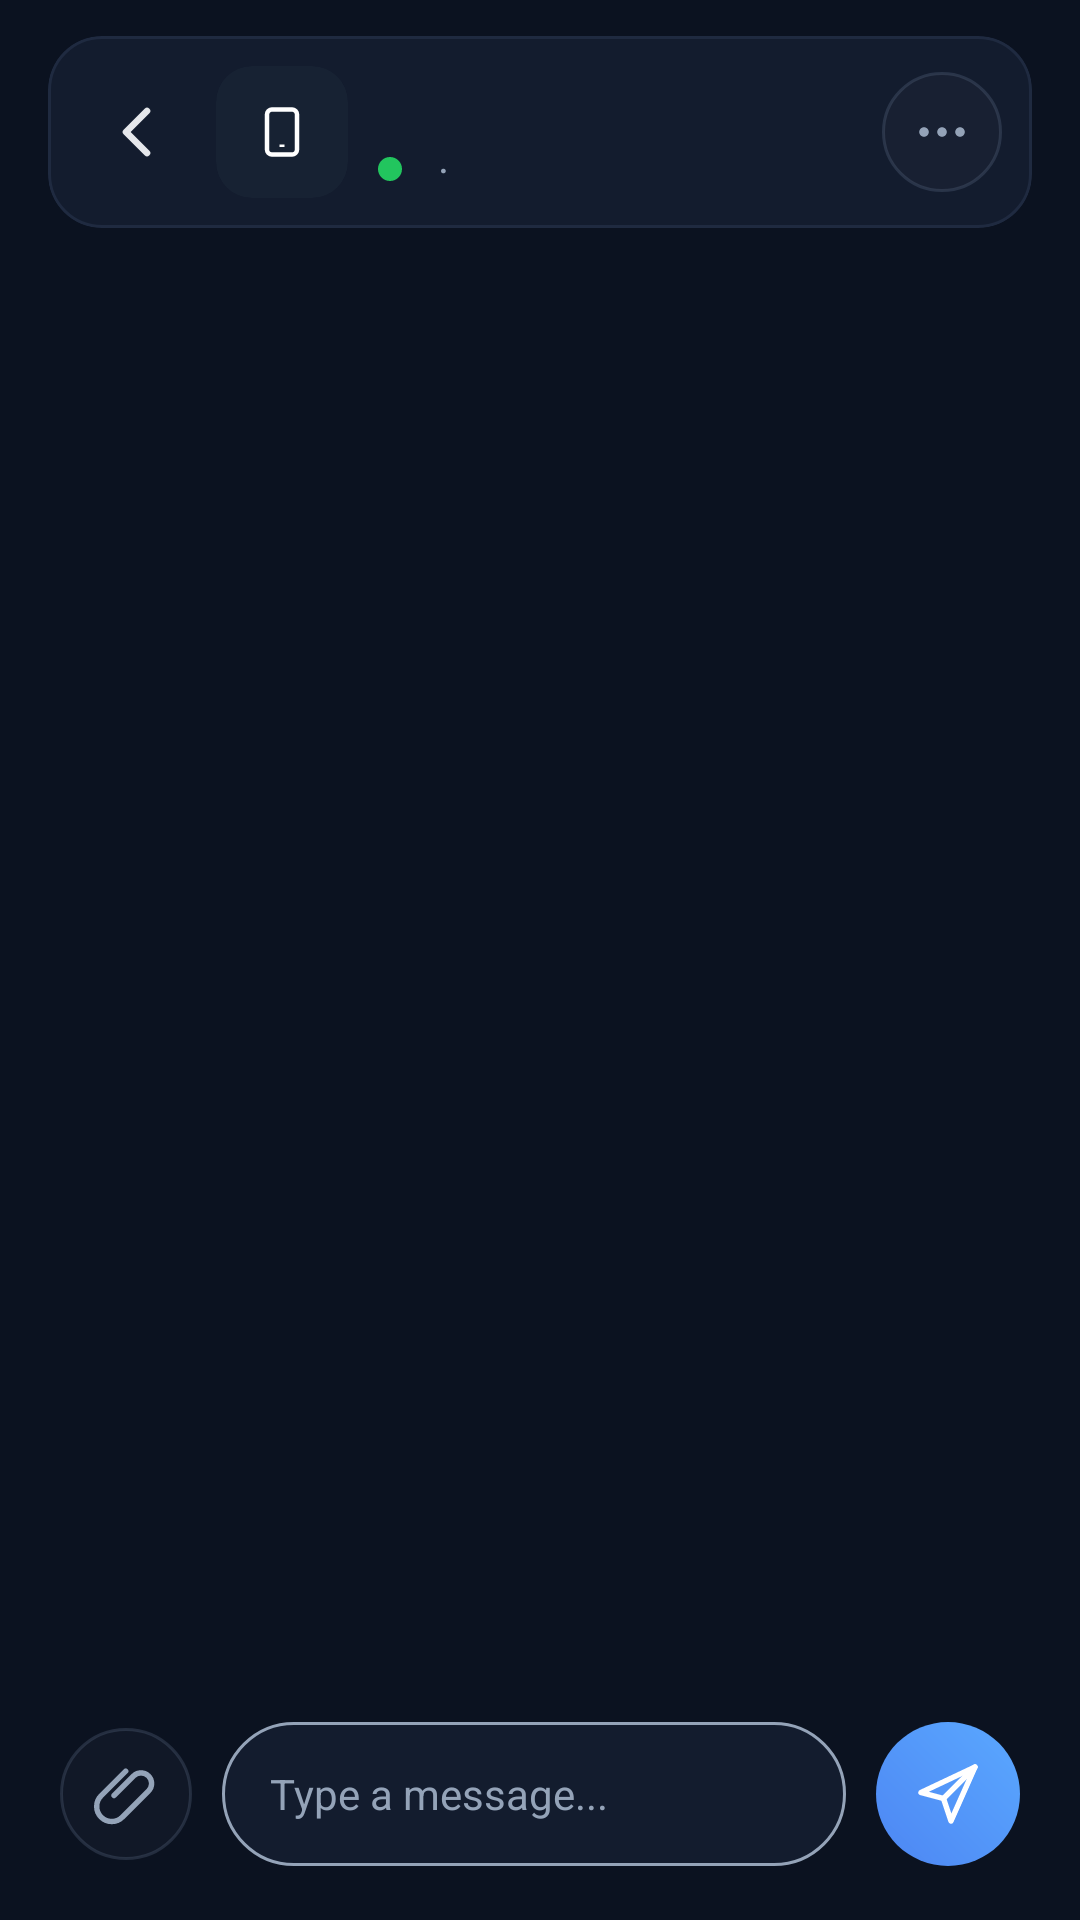

Android layout source for this screen:
<!-- AndroidManifest.xml: application theme Theme.OfflineChatSecure -->
<!-- res/layout/activity_chat.xml -->
<?xml version="1.0" encoding="utf-8"?>
<androidx.constraintlayout.widget.ConstraintLayout xmlns:android="http://schemas.android.com/apk/res/android"
    xmlns:app="http://schemas.android.com/apk/res-auto"
    xmlns:tools="http://schemas.android.com/tools"
    android:layout_width="match_parent"
    android:layout_height="match_parent"
    android:background="@color/chat_screen_background"
    android:fitsSystemWindows="true"
    tools:context=".activities.ChatActivity">

    
    <com.google.android.material.card.MaterialCardView
        android:id="@+id/headerCard"
        android:layout_width="0dp"
        android:layout_height="wrap_content"
        android:layout_marginStart="16dp"
        android:layout_marginTop="12dp"
        android:layout_marginEnd="16dp"
        app:cardBackgroundColor="@color/card_background"
        app:cardCornerRadius="18dp"
        app:cardElevation="0dp"
        app:strokeColor="@color/card_stroke"
        app:strokeWidth="1dp"
        app:layout_constraintEnd_toEndOf="parent"
        app:layout_constraintStart_toStartOf="parent"
        app:layout_constraintTop_toTopOf="parent">

        <androidx.constraintlayout.widget.ConstraintLayout
            android:layout_width="match_parent"
            android:layout_height="wrap_content"
            android:padding="10dp">

            <ImageButton
                android:id="@+id/btnChatBack"
                android:layout_width="40dp"
                android:layout_height="40dp"
                android:background="?attr/selectableItemBackgroundBorderless"
                android:contentDescription="@string/chat_back"
                android:src="@drawable/ic_back_line"
                android:tint="@color/app_on_surface"
                app:tint="@color/app_on_surface"
                app:layout_constraintBottom_toBottomOf="parent"
                app:layout_constraintStart_toStartOf="parent"
                app:layout_constraintTop_toTopOf="parent" />

            <com.google.android.material.card.MaterialCardView
                android:id="@+id/cardChatPeerIcon"
                android:layout_width="44dp"
                android:layout_height="44dp"
                android:layout_marginStart="6dp"
                app:cardBackgroundColor="#25334956"
                app:cardCornerRadius="12dp"
                app:cardElevation="0dp"
                app:strokeWidth="0dp"
                app:layout_constraintBottom_toBottomOf="parent"
                app:layout_constraintStart_toEndOf="@id/btnChatBack"
                app:layout_constraintTop_toTopOf="parent">

                <ImageView
                    android:id="@+id/ivChatPeerPhoto"
                    android:layout_width="match_parent"
                    android:layout_height="match_parent"
                    android:layout_gravity="center"
                    android:contentDescription="@null"
                    android:padding="12dp"
                    android:scaleType="centerCrop"
                    android:src="@drawable/ic_phone_line" />

            </com.google.android.material.card.MaterialCardView>

            <LinearLayout
                android:id="@+id/chatPeerInfo"
                android:layout_width="0dp"
                android:layout_height="wrap_content"
                android:layout_marginStart="10dp"
                android:layout_marginEnd="8dp"
                android:orientation="vertical"
                app:layout_constraintBottom_toBottomOf="parent"
                app:layout_constraintEnd_toStartOf="@id/btnChatMore"
                app:layout_constraintStart_toEndOf="@id/cardChatPeerIcon"
                app:layout_constraintTop_toTopOf="parent">

                <TextView
                    android:id="@+id/tvChatTitle"
                    android:layout_width="match_parent"
                    android:layout_height="wrap_content"
                    android:ellipsize="end"
                    android:maxLines="1"
                    android:textColor="@color/app_on_surface_strong"
                    android:textSize="16sp"
                    android:textStyle="bold"
                    tools:text="Galaxy S24" />

                <LinearLayout
                    android:layout_width="wrap_content"
                    android:layout_height="wrap_content"
                    android:layout_marginTop="3dp"
                    android:gravity="center_vertical"
                    android:orientation="horizontal">

                    <View
                        android:id="@+id/chatStatusDot"
                        android:layout_width="8dp"
                        android:layout_height="8dp"
                        android:background="@drawable/bg_status_dot_active" />

                    <TextView
                        android:id="@+id/tvChatStatus"
                        android:layout_width="wrap_content"
                        android:layout_height="wrap_content"
                        android:layout_marginStart="6dp"
                        android:textColor="@color/status_connected"
                        android:textSize="12sp"
                        tools:text="Connected" />

                    <TextView
                        android:layout_width="wrap_content"
                        android:layout_height="wrap_content"
                        android:layout_marginStart="6dp"
                        android:text="·"
                        android:textColor="@color/app_on_surface_variant" />

                    <TextView
                        android:id="@+id/tvChatSubStatus"
                        android:layout_width="wrap_content"
                        android:layout_height="wrap_content"
                        android:layout_marginStart="6dp"
                        android:textColor="@color/app_primary"
                        android:textSize="12sp"
                        tools:text="BT 5.0" />

                </LinearLayout>

            </LinearLayout>

            <ImageButton
                android:id="@+id/btnChatMore"
                android:layout_width="40dp"
                android:layout_height="40dp"
                android:background="@drawable/bg_bottom_nav_circle"
                android:contentDescription="@string/chat_more"
                android:src="@drawable/ic_more_horizontal"
                android:tint="@color/app_on_surface_variant"
                app:tint="@color/app_on_surface_variant"
                app:layout_constraintBottom_toBottomOf="parent"
                app:layout_constraintEnd_toEndOf="parent"
                app:layout_constraintTop_toTopOf="parent" />

        </androidx.constraintlayout.widget.ConstraintLayout>
    </com.google.android.material.card.MaterialCardView>

    
    <TextView
        android:id="@+id/tvDaySeparator"
        android:layout_width="wrap_content"
        android:layout_height="wrap_content"
        android:layout_marginTop="14dp"
        android:textColor="@color/app_on_surface_variant"
        android:textSize="12sp"
        app:layout_constraintEnd_toEndOf="parent"
        app:layout_constraintStart_toStartOf="parent"
        app:layout_constraintTop_toBottomOf="@id/headerCard"
        tools:text="Today  ·  9:35 AM" />

    <androidx.recyclerview.widget.RecyclerView
        android:id="@+id/rvMessages"
        android:layout_width="0dp"
        android:layout_height="0dp"
        android:layout_marginStart="20dp"
        android:layout_marginEnd="20dp"
        android:layout_marginTop="8dp"
        android:layout_marginBottom="8dp"
        android:clipToPadding="false"
        android:paddingBottom="8dp"
        app:layout_constraintBottom_toTopOf="@id/fileTransferContainer"
        app:layout_constraintEnd_toEndOf="parent"
        app:layout_constraintStart_toStartOf="parent"
        app:layout_constraintTop_toBottomOf="@id/tvDaySeparator"
        tools:listitem="@layout/item_message_left" />

    
    <LinearLayout
        android:id="@+id/inputContainer"
        android:layout_width="0dp"
        android:layout_height="wrap_content"
        android:layout_marginStart="20dp"
        android:layout_marginEnd="20dp"
        android:layout_marginBottom="18dp"
        android:gravity="center_vertical"
        android:orientation="horizontal"
        app:layout_constraintBottom_toBottomOf="parent"
        app:layout_constraintEnd_toEndOf="parent"
        app:layout_constraintStart_toStartOf="parent">

        <ImageButton
            android:id="@+id/btnAttach"
            android:layout_width="44dp"
            android:layout_height="44dp"
            android:background="@drawable/bg_bottom_nav_circle"
            android:contentDescription="@string/chat_attach"
            android:src="@drawable/ic_attach_line"
            android:tint="@color/app_on_surface_variant"
            app:tint="@color/app_on_surface_variant" />

        <EditText
            android:id="@+id/etInputMessage"
            android:layout_width="0dp"
            android:layout_height="48dp"
            android:layout_marginStart="10dp"
            android:layout_weight="1"
            android:background="@drawable/bg_chat_input_container"
            android:hint="@string/chat_input_hint"
            android:imeOptions="actionSend"
            android:inputType="textCapSentences|textMultiLine"
            android:maxLines="4"
            android:paddingStart="16dp"
            android:paddingEnd="16dp"
            android:textColor="@color/app_on_surface"
            android:textColorHint="@color/app_on_surface_variant"
            android:textSize="14sp" />

        <ImageButton
            android:id="@+id/btnSend"
            android:layout_width="48dp"
            android:layout_height="48dp"
            android:layout_marginStart="10dp"
            android:background="@drawable/bg_send_fab"
            android:contentDescription="@string/chat_send"
            android:src="@drawable/ic_send_plane_line"
            android:tint="@color/app_on_primary"
            app:tint="@color/app_on_primary" />
    </LinearLayout>

    <LinearLayout
        android:id="@+id/fileTransferContainer"
        android:layout_width="0dp"
        android:layout_height="wrap_content"
        android:layout_marginStart="20dp"
        android:layout_marginEnd="20dp"
        android:layout_marginBottom="8dp"
        android:gravity="center_vertical"
        android:orientation="horizontal"
        android:visibility="gone"
        app:layout_constraintBottom_toTopOf="@id/inputContainer"
        app:layout_constraintEnd_toEndOf="parent"
        app:layout_constraintStart_toStartOf="parent">

        <ProgressBar
            android:id="@+id/pbFileTransfer"
            style="?android:attr/progressBarStyleHorizontal"
            android:layout_width="0dp"
            android:layout_height="6dp"
            android:layout_weight="1"
            android:indeterminate="true"
            android:max="100"
            android:progress="0" />

        <TextView
            android:id="@+id/tvFileTransferProgress"
            android:layout_width="wrap_content"
            android:layout_height="wrap_content"
            android:layout_marginStart="10dp"
            android:textColor="@color/app_on_surface_variant"
            android:textSize="12sp"
            tools:text="45%" />
    </LinearLayout>

</androidx.constraintlayout.widget.ConstraintLayout>
<!-- res/layout/item_message_left.xml (included above) -->
<?xml version="1.0" encoding="utf-8"?>
<LinearLayout xmlns:android="http://schemas.android.com/apk/res/android"
    android:layout_width="match_parent"
    android:layout_height="wrap_content"
    android:layout_marginStart="12dp"
    android:layout_marginEnd="64dp"
    android:layout_marginTop="6dp"
    android:layout_marginBottom="6dp"
    android:gravity="start"
    android:orientation="vertical">

    <TextView
        android:id="@+id/tvMessageText"
        android:layout_width="wrap_content"
        android:layout_height="wrap_content"
        android:background="@drawable/bg_message_left"
        android:maxWidth="280dp"
        android:paddingStart="14dp"
        android:paddingEnd="14dp"
        android:paddingTop="10dp"
        android:paddingBottom="10dp"
        android:textColor="@color/chat_bubble_text"
        android:textSize="15sp" />

    <ImageView
        android:id="@+id/ivMessageImage"
        android:layout_width="220dp"
        android:layout_height="180dp"
        android:layout_marginTop="4dp"
        android:adjustViewBounds="true"
        android:background="@drawable/bg_message_image_left"
        android:clipToOutline="true"
        android:contentDescription="@null"
        android:padding="0dp"
        android:scaleType="centerCrop"
        android:visibility="gone" />

    <TextView
        android:id="@+id/tvMessageTime"
        android:layout_width="wrap_content"
        android:layout_height="wrap_content"
        android:layout_marginStart="6dp"
        android:layout_marginTop="4dp"
        android:textColor="@color/chat_time_text"
        android:textSize="11sp" />

</LinearLayout>
<!-- resources referenced by this layout -->
<resources>
  <color name="app_on_primary">#FFFFFFFF</color>
  <color name="app_on_surface">#FFE5E7EB</color>
  <color name="app_on_surface_strong">#FFFFFFFF</color>
  <color name="app_on_surface_variant">#FF94A3B8</color>
  <color name="app_primary">#5AA8FF</color>
  <color name="card_background">#FF131C2E</color>
  <color name="card_stroke">#FF1F2A40</color>
  <color name="chat_bubble_text">#FFE5E7EB</color>
  <color name="chat_screen_background">#FF0B1220</color>
  <color name="chat_time_text">#FF94A3B8</color>
  <color name="status_connected">#FF22C55E</color>
  <!-- drawable bg_bottom_nav_circle (drawable) -->
  <?xml version="1.0" encoding="utf-8"?>
  <shape xmlns:android="http://schemas.android.com/apk/res/android" android:shape="oval">
      <solid android:color="#2B2F3746" />
      <stroke
          android:width="1dp"
          android:color="#505A6A84" />
  </shape>
  <!-- drawable bg_chat_input_container (drawable) -->
  <?xml version="1.0" encoding="utf-8"?>
  <shape xmlns:android="http://schemas.android.com/apk/res/android" android:shape="rectangle">
      <solid android:color="@color/chat_input_background" />
      <corners android:radius="24dp" />
      <stroke
          android:width="1dp"
          android:color="@color/chat_time_text" />
  </shape>
  <!-- drawable bg_message_image_left (drawable) -->
  <?xml version="1.0" encoding="utf-8"?>
  <shape xmlns:android="http://schemas.android.com/apk/res/android" android:shape="rectangle">
      <solid android:color="@color/chat_incoming_bubble" />
      <stroke
          android:width="1dp"
          android:color="@color/card_stroke" />
      <corners
          android:topLeftRadius="16dp"
          android:topRightRadius="16dp"
          android:bottomRightRadius="16dp"
          android:bottomLeftRadius="4dp" />
  </shape>
  <!-- drawable bg_message_left (drawable) -->
  <?xml version="1.0" encoding="utf-8"?>
  <shape xmlns:android="http://schemas.android.com/apk/res/android" android:shape="rectangle">
      <solid android:color="@color/chat_incoming_bubble" />
      <corners
          android:topLeftRadius="16dp"
          android:topRightRadius="16dp"
          android:bottomRightRadius="16dp"
          android:bottomLeftRadius="4dp" />
  </shape>
  <!-- drawable bg_send_fab (drawable) -->
  <?xml version="1.0" encoding="utf-8"?>
  <shape xmlns:android="http://schemas.android.com/apk/res/android" android:shape="oval">
      <gradient
          android:angle="45"
          android:startColor="@color/app_primary_strong"
          android:endColor="@color/app_primary" />
  </shape>
  <!-- drawable bg_status_dot_active (drawable) -->
  <?xml version="1.0" encoding="utf-8"?>
  <shape xmlns:android="http://schemas.android.com/apk/res/android" android:shape="oval">
      <size
          android:width="10dp"
          android:height="10dp" />
      <solid android:color="@color/status_connected" />
  </shape>
  <!-- drawable ic_back_line (drawable) -->
  <?xml version="1.0" encoding="utf-8"?>
  <vector xmlns:android="http://schemas.android.com/apk/res/android"
      android:width="24dp"
      android:height="24dp"
      android:viewportWidth="24"
      android:viewportHeight="24">
      <path
          android:fillColor="#00000000"
          android:pathData="M15,5 L8,12 L15,19"
          android:strokeColor="#FFFFFFFF"
          android:strokeLineCap="round"
          android:strokeLineJoin="round"
          android:strokeWidth="2.2" />
  </vector>
  <string name="chat_attach">Attach</string>
  <string name="chat_back">Back</string>
  <string name="chat_input_hint">Type a message...</string>
  <string name="chat_more">More</string>
  <string name="chat_send">Send message</string>
  <style name="Theme.OfflineChatSecure" parent="Base.Theme.OfflineChatSecure" />
  <color name="chat_input_background">#FF131C2E</color>
  <color name="chat_incoming_bubble">#FF1E293B</color>
  <color name="app_primary_strong">#4D86F3</color>
  <color name="app_surface">#FF0B1220</color>
</resources>
